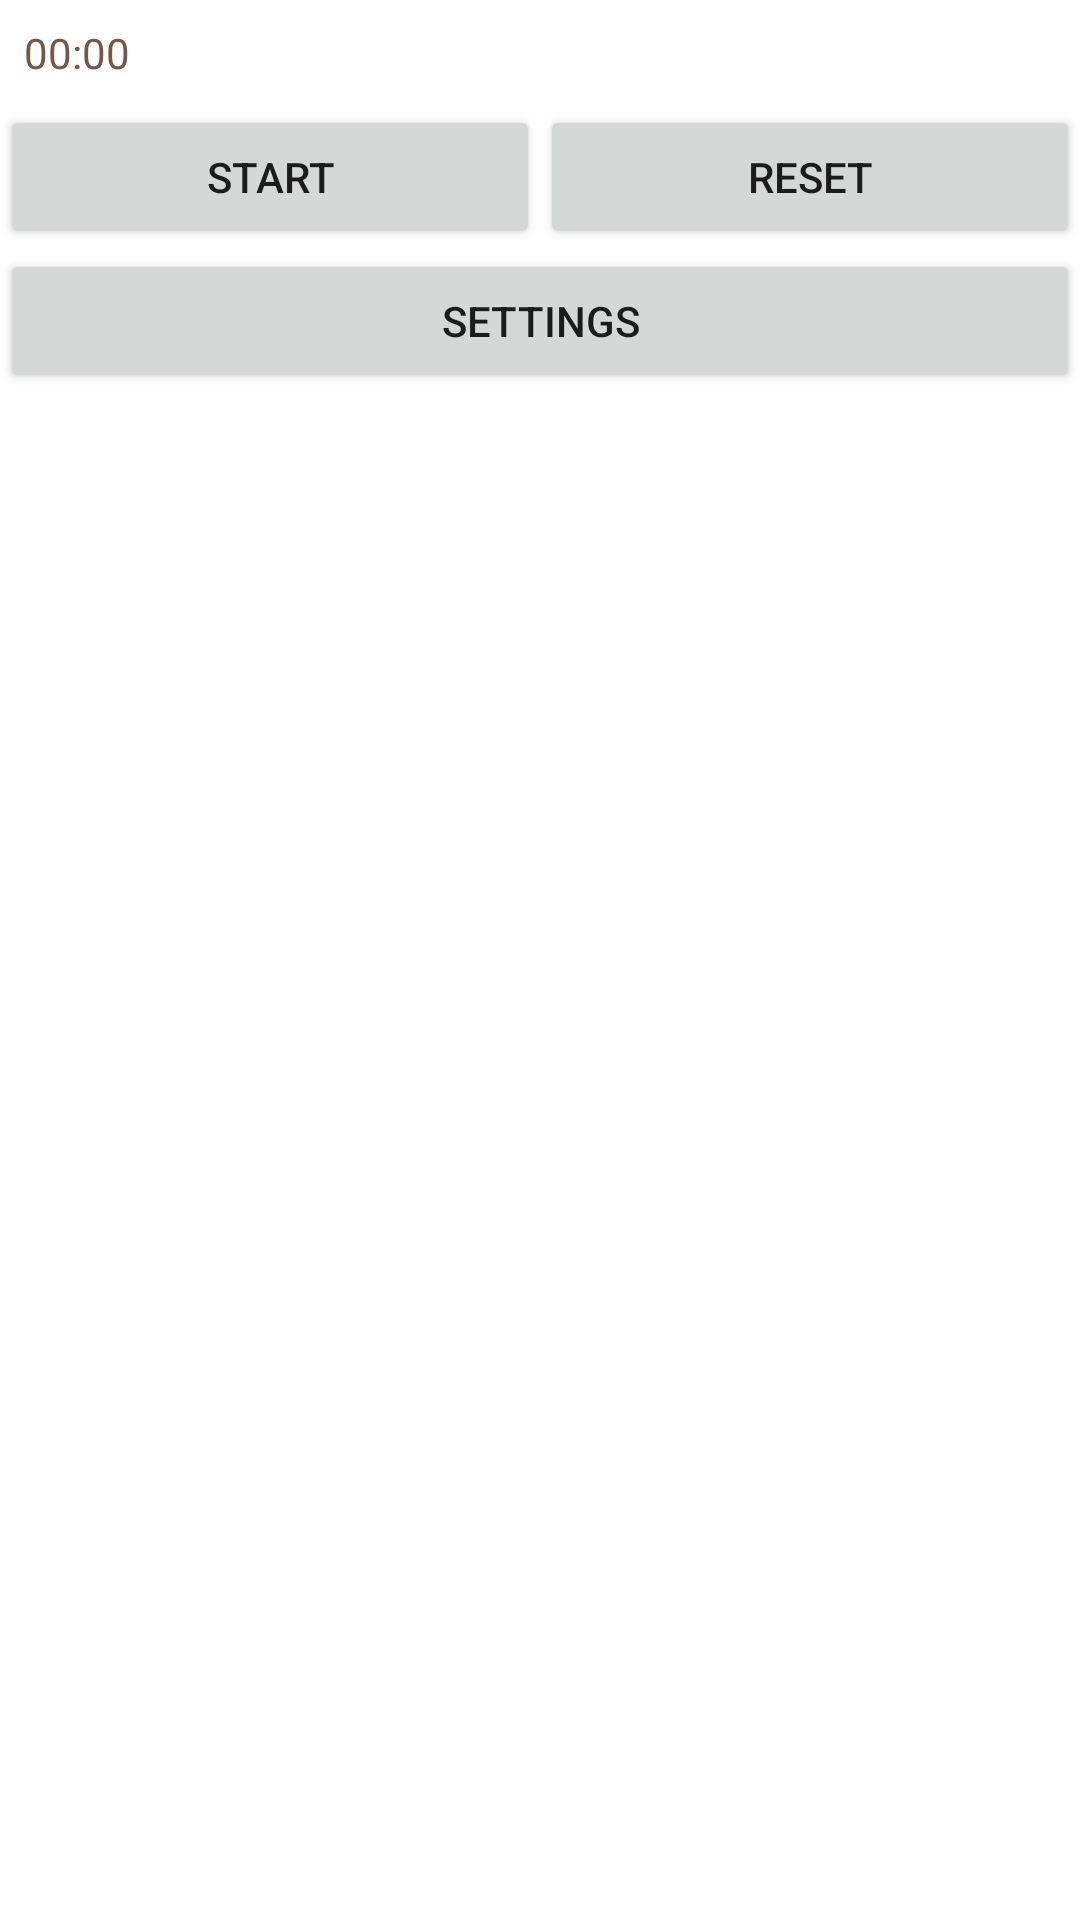

Produce the Android XML layout that renders to this screen, including the resource entries it uses.
<!-- AndroidManifest.xml: application theme Theme.StopwatchWithProductivityTimer -->
<!-- res/layout/activity_main.xml -->
<?xml version="1.0" encoding="utf-8"?>
<androidx.constraintlayout.widget.ConstraintLayout xmlns:android="http://schemas.android.com/apk/res/android"
    xmlns:app="http://schemas.android.com/apk/res-auto"
    android:layout_width="match_parent"
    android:layout_height="match_parent">

    <TextView
        android:id="@+id/textView"
        android:layout_width="match_parent"
        android:layout_height="wrap_content"
        android:padding="8dp"
        android:text="@string/startingTime"
        android:textColor="#795548"
        app:layout_constraintEnd_toEndOf="parent"
        app:layout_constraintStart_toStartOf="parent"
        app:layout_constraintTop_toTopOf="parent" />

    <LinearLayout
        android:id="@+id/LinearLayout"
        android:layout_width="match_parent"
        android:layout_height="wrap_content"
        android:layout_alignParentBottom="true"
        app:layout_constraintEnd_toEndOf="parent"
        app:layout_constraintStart_toStartOf="parent"
        app:layout_constraintTop_toBottomOf="@+id/textView">

        <Button
            android:id="@+id/startButton"
            android:layout_width="match_parent"
            android:layout_height="wrap_content"
            android:layout_weight="1"
            android:text="@string/start" />

        <Button
            android:id="@+id/resetButton"
            android:layout_width="match_parent"
            android:layout_height="wrap_content"
            android:layout_weight="1"
            android:text="@string/reset" />
    </LinearLayout>

    <Button
        android:id="@+id/settingsButton"
        android:layout_width="match_parent"
        android:layout_height="wrap_content"
        android:layout_weight="1"
        android:text="@string/settings"
        app:layout_constraintEnd_toEndOf="parent"
        app:layout_constraintStart_toStartOf="parent"
        app:layout_constraintTop_toBottomOf="@+id/LinearLayout" />

    <ProgressBar
        android:id="@+id/progressBar"
        style="?android:attr/progressBarStyle"
        android:layout_width="wrap_content"
        android:layout_height="wrap_content"
        android:gravity="center"
        android:visibility="invisible"
        app:layout_constraintBottom_toBottomOf="parent"
        app:layout_constraintEnd_toEndOf="parent"
        app:layout_constraintStart_toStartOf="parent"
        app:layout_constraintTop_toBottomOf="@+id/settingsButton" />


</androidx.constraintlayout.widget.ConstraintLayout>
<!-- resources referenced by this layout -->
<resources>
  <string name="reset">Reset</string>
  <string name="settings">Settings</string>
  <string name="start">Start</string>
  <string name="startingTime">00:00</string>
  <style name="Theme.StopwatchWithProductivityTimer" parent="Theme.MaterialComponents.DayNight.DarkActionBar">
          
          <item name="colorPrimary">@color/purple_500</item>
          <item name="colorPrimaryVariant">@color/purple_700</item>
          <item name="colorOnPrimary">@color/white</item>
          
          <item name="colorSecondary">@color/teal_200</item>
          <item name="colorSecondaryVariant">@color/teal_700</item>
          <item name="colorOnSecondary">@color/black</item>
          
          <item name="android:statusBarColor" tools:targetApi="l">?attr/colorPrimaryVariant</item>
          
      </style>
  <!-- not gathered from this repository: default colours our renderer supplied (Android Studio template values) -->
  <color name="purple_500">#FF6200EE</color>
  <color name="purple_700">#FF3700B3</color>
  <color name="teal_200">#FF03DAC5</color>
  <color name="teal_700">#FF018786</color>
  <color name="black">#FF000000</color>
  <color name="white">#FFFFFFFF</color>
</resources>
